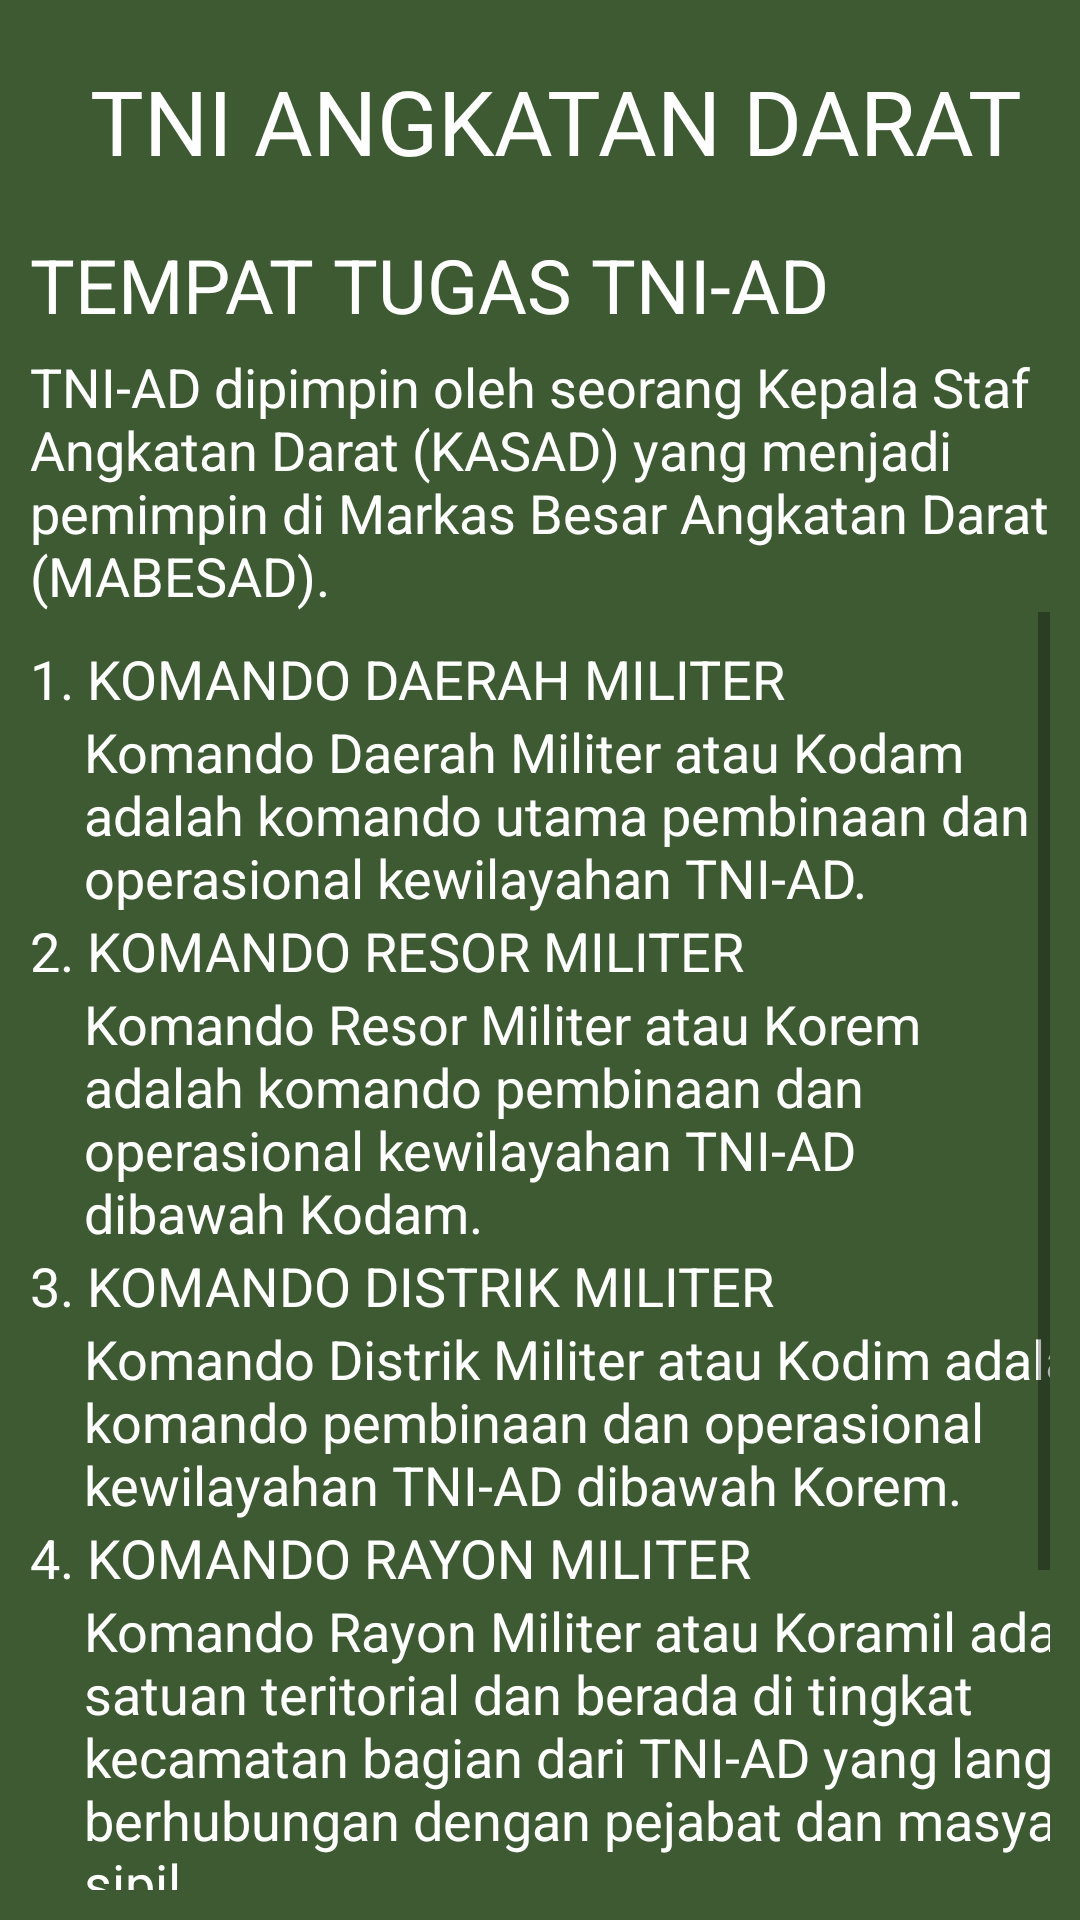

Produce the Android XML layout that renders to this screen, including the resource entries it uses.
<!-- AndroidManifest.xml: application theme Theme.InformasiTNI -->
<!-- res/layout/activity_tempattugastniad.xml -->
<?xml version="1.0" encoding="utf-8"?>
<LinearLayout
    xmlns:android="http://schemas.android.com/apk/res/android"
    xmlns:tools="http://schemas.android.com/tools"
    xmlns:app="http://schemas.android.com/apk/res-auto"
    android:layout_width="match_parent"
    android:layout_height="match_parent"
    tools:context=".MainActivity"
    android:background="#3D5A32"
    android:padding="10dp"
    android:orientation="vertical">

    <LinearLayout
        android:layout_width="wrap_content"
        android:layout_height="wrap_content"
        android:orientation="horizontal"
        android:layout_marginTop="10dp">

        <TextView
            android:layout_width="wrap_content"
            android:layout_height="wrap_content"
            android:layout_marginLeft="20dp"
            android:text="TNI ANGKATAN DARAT"
            android:textColor="@color/white"
            android:textSize="30dp" />

        <ImageView
            android:layout_width="wrap_content"
            android:layout_height="58dp"
            android:layout_marginRight="0dp"
            android:src="@drawable/logo_tni_ad" />

    </LinearLayout>

    <TextView
        android:layout_width="349dp"
        android:layout_height="wrap_content"
        android:text="TEMPAT TUGAS TNI-AD"
        android:textColor="@color/white"
        android:textSize="25dp" />

    <TextView
        android:layout_width="wrap_content"
        android:layout_height="wrap_content"
        android:layout_marginTop="5dp"
        android:text="TNI-AD dipimpin oleh seorang Kepala Staf
 Angkatan Darat (KASAD) yang menjadi pemimpin di Markas Besar Angkatan Darat (MABESAD)."
        android:textColor="@color/white"
        android:textSize="18dp" />

    <ScrollView
        android:layout_width="match_parent"
        android:layout_height="match_parent">

        <LinearLayout
            android:layout_width="match_parent"
            android:layout_height="wrap_content"
            android:orientation="vertical" >

            <TextView
                android:layout_width="wrap_content"
                android:layout_height="wrap_content"
                android:layout_marginTop="10dp"
                android:text="1. KOMANDO DAERAH MILITER"
                android:textColor="@color/white"
                android:textSize="18dp" />

            <TextView
                android:layout_width="wrap_content"
                android:layout_height="wrap_content"
                android:layout_marginLeft="18dp"
                android:text="Komando Daerah Militer atau Kodam adalah komando utama pembinaan dan operasional kewilayahan TNI-AD."
                android:textColor="@color/white"
                android:textSize="18dp" />

            <TextView
                android:layout_width="wrap_content"
                android:layout_height="wrap_content"
                android:text="2. KOMANDO RESOR MILITER"
                android:textColor="@color/white"
                android:textSize="18dp" />

            <TextView
                android:layout_width="wrap_content"
                android:layout_height="wrap_content"
                android:layout_marginLeft="18dp"
                android:text="Komando Resor Militer atau Korem adalah komando pembinaan dan operasional kewilayahan TNI-AD dibawah Kodam."
                android:textColor="@color/white"
                android:textSize="18dp" />

            <TextView
                android:layout_width="wrap_content"
                android:layout_height="wrap_content"
                android:text="3. KOMANDO DISTRIK MILITER"
                android:textColor="@color/white"
                android:textSize="18dp" />

            <TextView
                android:layout_width="379dp"
                android:layout_height="wrap_content"
                android:layout_marginLeft="18dp"
                android:text="Komando Distrik Militer atau Kodim adalah komando pembinaan dan operasional kewilayahan TNI-AD dibawah Korem."
                android:textColor="@color/white"
                android:textSize="18dp" />

            <TextView
                android:layout_width="wrap_content"
                android:layout_height="wrap_content"
                android:text="4. KOMANDO RAYON MILITER"
                android:textColor="@color/white"
                android:textSize="18dp" />

            <TextView
                android:layout_width="379dp"
                android:layout_height="wrap_content"
                android:layout_marginLeft="18dp"
                android:text="Komando Rayon Militer atau Koramil adalah satuan teritorial dan berada di tingkat kecamatan bagian dari TNI-AD yang langsung berhubungan dengan pejabat dan masyarakat sipil."
                android:textColor="@color/white"
                android:textSize="18dp" />

            <TextView
                android:layout_width="wrap_content"
                android:layout_height="wrap_content"
                android:text="5. KOMANDO PEMBINA MILITER"
                android:textColor="@color/white"
                android:textSize="18dp" />

            <TextView
                android:layout_width="379dp"
                android:layout_height="wrap_content"
                android:layout_marginLeft="18dp"
                android:text="Bintara Pembina Desa atau Babinsa adalah unsur pelaksanaan Koramil, Pos TNI-AL, dan Lanud yang bertugas melaksanakan Pembinaan Teritorial (Binter) di wilayah pedesaan/kelurahan."
                android:textColor="@color/white"
                android:textSize="18dp" />

        </LinearLayout>
    </ScrollView>

</LinearLayout>
<!-- resources referenced by this layout -->
<resources>
  <style name="Theme.InformasiTNI" parent="Theme.MaterialComponents.DayNight.DarkActionBar">
          
          <item name="colorPrimary">@color/purple_500</item>
          <item name="colorPrimaryVariant">@color/purple_700</item>
          <item name="colorOnPrimary">@color/white</item>
          
          <item name="colorSecondary">@color/teal_200</item>
          <item name="colorSecondaryVariant">@color/teal_700</item>
          <item name="colorOnSecondary">@color/black</item>
          
          <item name="android:statusBarColor" tools:targetApi="l">?attr/colorPrimaryVariant</item>
          
      </style>
  <!-- not gathered from this repository: default colours our renderer supplied (Android Studio template values) -->
  <color name="purple_500">#FF6200EE</color>
  <color name="purple_700">#FF3700B3</color>
  <color name="teal_200">#FF03DAC5</color>
  <color name="teal_700">#FF018786</color>
  <color name="black">#FF000000</color>
  <color name="white">#FFFFFFFF</color>
</resources>
